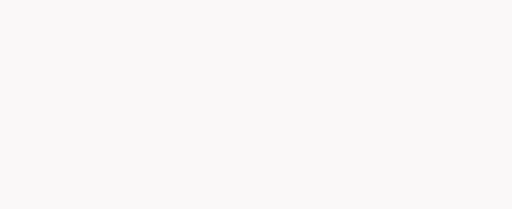
t = 0.00 s
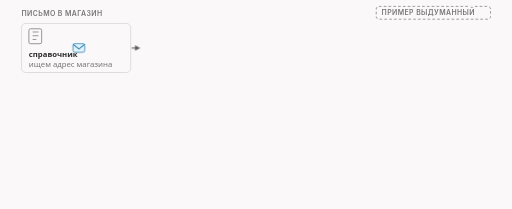
t = 1.67 s
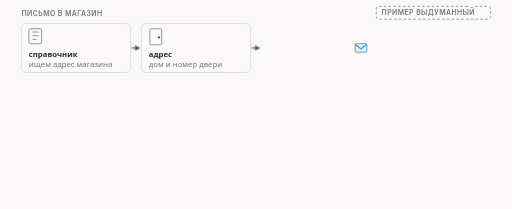
t = 3.33 s
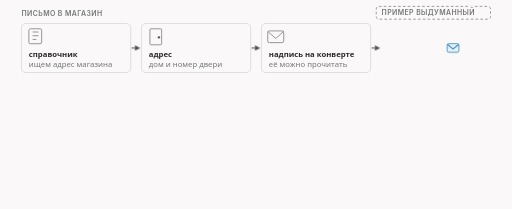
t = 5.00 s
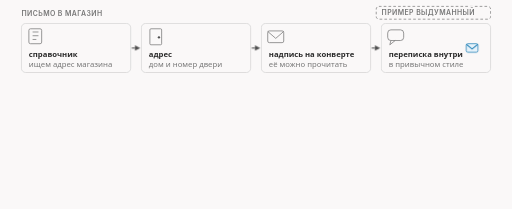
t = 6.67 s
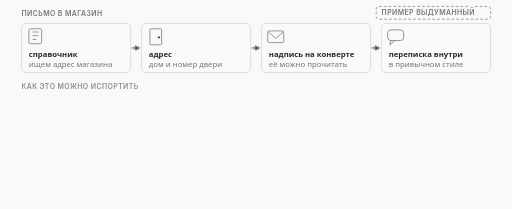
t = 8.33 s

The animated SVG that drew these frames (rendered in a browser with its animation timeline set to each time). Animation: 21 CSS @keyframes rules; frames cover the first 8.33 s, repeats indefinitely.

<svg xmlns="http://www.w3.org/2000/svg" class="v00-s02-letter-four-steps" viewBox="0 0 960 392" width="960" height="392" role="img" aria-labelledby="v00-s02-letter-four-steps-t v00-s02-letter-four-steps-d">
<title id="v00-s02-letter-four-steps-t">Письмо в магазин: четыре шага</title>
<desc id="v00-s02-letter-four-steps-d">Выдуманный пример письма в магазин показывает четыре места, где можно помешать: справочник адресов, адрес и дверь, надпись на конверте и стиль переписки; у запроса в сети те же четыре шага, это DNS, адрес и порт, имя сайта в первом сообщении и сигнатура протокола, и каждый шаг можно испортить по-своему.</desc>
<style>.v00-s02-letter-four-steps{--fg:var(--dark,#2b2b2b);--fg2:var(--darkgray,#4e4e4e);--mute:var(--gray,#767676);--line:var(--lightgray,#d4d4d4);--acc:var(--secondary,#1f7fb5);--tint:var(--highlight,rgba(178,225,255,.28));--bg:var(--light,#faf8f8);--rej:#c4372b;--rejt:rgba(196,55,43,.10);--ok:#237a4b;--okt:rgba(35,122,75,.11);--amb:#a8610a;--ambt:rgba(168,97,10,.13)}
@media (prefers-color-scheme:dark){.v00-s02-letter-four-steps{--fg:var(--dark,#ebebec);--fg2:var(--darkgray,#d4d4d4);--mute:var(--gray,#9a9a9a);--line:var(--lightgray,#4a474a);--acc:var(--secondary,#b2e1ff);--tint:var(--highlight,rgba(178,225,255,.14));--bg:var(--light,#161618);--rej:#ff8f80;--rejt:rgba(255,143,128,.14);--ok:#7fd9a1;--okt:rgba(127,217,161,.13);--amb:#f0b866;--ambt:rgba(240,184,102,.14)}}
.v00-s02-letter-four-steps .bg{fill:var(--bg)}
.v00-s02-letter-four-steps text{font-family:var(--bodyFont,'Source Sans 3'),system-ui,-apple-system,'Segoe UI',Roboto,sans-serif;font-size:16px;fill:var(--fg2);paint-order:stroke;stroke:var(--bg);stroke-width:4px;stroke-linejoin:round}
.v00-s02-letter-four-steps .tk{font-weight:600;fill:var(--fg)}
.v00-s02-letter-four-steps .sm{font-size:14.5px}
.v00-s02-letter-four-steps .m{font-family:var(--codeFont,'JetBrains Mono'),ui-monospace,'Cascadia Code',Consolas,monospace;font-size:14.5px}
.v00-s02-letter-four-steps .mk{font-family:var(--codeFont,'JetBrains Mono'),ui-monospace,'Cascadia Code',Consolas,monospace;font-size:14.5px;font-weight:600;fill:var(--fg)}
.v00-s02-letter-four-steps .hx{font-family:var(--codeFont,'JetBrains Mono'),ui-monospace,'Cascadia Code',Consolas,monospace;font-size:14px;font-weight:600;fill:var(--fg);stroke:none}
.v00-s02-letter-four-steps .ix{font-family:var(--codeFont,'JetBrains Mono'),ui-monospace,'Cascadia Code',Consolas,monospace;font-size:13px;fill:var(--mute);stroke:none}
.v00-s02-letter-four-steps .ml{font-family:var(--codeFont,'JetBrains Mono'),ui-monospace,'Cascadia Code',Consolas,monospace;font-size:17px;font-weight:600;fill:var(--fg)}
.v00-s02-letter-four-steps .cap{font-family:var(--headerFont,Inter),system-ui,-apple-system,'Segoe UI',Roboto,sans-serif;font-size:13px;font-weight:600;letter-spacing:.06em;text-transform:uppercase;fill:var(--mute)}
.v00-s02-letter-four-steps .mu{fill:var(--mute)}.v00-s02-letter-four-steps .fg{fill:var(--fg)}.v00-s02-letter-four-steps .acc{fill:var(--acc)}.v00-s02-letter-four-steps .rej{fill:var(--rej)}.v00-s02-letter-four-steps .ok{fill:var(--ok)}.v00-s02-letter-four-steps .amb{fill:var(--amb)}
.v00-s02-letter-four-steps .c{text-anchor:middle}.v00-s02-letter-four-steps .r{text-anchor:end}.v00-s02-letter-four-steps .ns{stroke:none}
.v00-s02-letter-four-steps .bx{fill:var(--bg);stroke:var(--line);stroke-width:1.4}
.v00-s02-letter-four-steps .bxs{fill:var(--bg);stroke:var(--mute);stroke-width:1.4}
.v00-s02-letter-four-steps .bxa{fill:var(--tint);stroke:var(--acc);stroke-width:1.4}
.v00-s02-letter-four-steps .bxr{fill:var(--rejt);stroke:var(--rej);stroke-width:1.4}
.v00-s02-letter-four-steps .bxo{fill:var(--okt);stroke:var(--ok);stroke-width:1.4}
.v00-s02-letter-four-steps .bxb{fill:var(--ambt);stroke:var(--amb);stroke-width:1.4}
.v00-s02-letter-four-steps .pl{fill:var(--bg);stroke:var(--fg);stroke-width:1.6}
.v00-s02-letter-four-steps .fs{fill:var(--mute);fill-opacity:.22;stroke:none}
.v00-s02-letter-four-steps .bxn{fill:none;stroke:var(--fg);stroke-width:2}
.v00-s02-letter-four-steps .bxrd{fill:none;stroke:var(--rej);stroke-width:2.4;stroke-dasharray:6 4}
.v00-s02-letter-four-steps .bxd{fill:none;stroke:var(--mute);stroke-width:1.3;stroke-dasharray:5 4}
.v00-s02-letter-four-steps .fa{fill:var(--tint);stroke:none}.v00-s02-letter-four-steps .fr{fill:var(--rejt);stroke:none}.v00-s02-letter-four-steps .fb{fill:var(--ambt);stroke:none}.v00-s02-letter-four-steps .fo{fill:var(--okt);stroke:none}
.v00-s02-letter-four-steps .lm{fill:none;stroke:var(--mute);stroke-width:1.4}
.v00-s02-letter-four-steps .lmd{fill:none;stroke:var(--mute);stroke-width:1.4;stroke-dasharray:5 4}
.v00-s02-letter-four-steps .la{fill:none;stroke:var(--acc);stroke-width:2}
.v00-s02-letter-four-steps .lf{fill:none;stroke:var(--fg2);stroke-width:2}
.v00-s02-letter-four-steps .lr{fill:none;stroke:var(--rej);stroke-width:2.4}
.v00-s02-letter-four-steps .lcut{fill:none;stroke:var(--rej);stroke-width:1.8;stroke-dasharray:6 4}
.v00-s02-letter-four-steps .lb{fill:none;stroke:var(--amb);stroke-width:2}
.v00-s02-letter-four-steps .lo{fill:none;stroke:var(--ok);stroke-width:2.4}
.v00-s02-letter-four-steps .hf{fill:var(--fg2)}.v00-s02-letter-four-steps .ha{fill:var(--acc)}.v00-s02-letter-four-steps .hr{fill:var(--rej)}.v00-s02-letter-four-steps .hm{fill:var(--mute)}.v00-s02-letter-four-steps .hb{fill:var(--amb)}
.v00-s02-letter-four-steps .fun{fill:var(--tint);stroke:var(--acc);stroke-width:1;stroke-opacity:.55}
.v00-s02-letter-four-steps .a{animation-duration:30s;animation-timing-function:cubic-bezier(.3,.6,.25,1);animation-iteration-count:infinite;animation-fill-mode:both}
@media (prefers-reduced-motion:reduce){.v00-s02-letter-four-steps .a{animation:none}.v00-s02-letter-four-steps .tr{display:none}}.v00-s02-letter-four-steps .bn{font-size:36px;font-weight:700;fill:var(--fg);stroke:none}.v00-s02-letter-four-steps .lg{font-size:19px;font-weight:600;fill:var(--fg)}.v00-s02-letter-four-steps .mn{font-family:var(--codeFont,'JetBrains Mono'),ui-monospace,'Cascadia Code',Consolas,monospace;font-size:13px}.v00-s02-letter-four-steps .fl{fill:var(--bg);stroke:none}.v00-s02-letter-four-steps .bxw{fill:var(--bg);stroke:var(--amb);stroke-width:1.4;stroke-dasharray:5 4}.v00-s02-letter-four-steps .ico{fill:none;stroke:var(--fg2);stroke-width:1.8;stroke-linecap:round;stroke-linejoin:round}.v00-s02-letter-four-steps .icof{fill:var(--fg2);stroke:none}.v00-s02-letter-four-steps .icoa{fill:none;stroke:var(--acc);stroke-width:1.8;stroke-linecap:round;stroke-linejoin:round}.v00-s02-letter-four-steps .bxt{fill:var(--bg);stroke:var(--fg);stroke-width:1.6}.v00-s02-letter-four-steps .hlt{fill:var(--acc);font-weight:600}.v00-s02-letter-four-steps .hla{fill:var(--amb);font-weight:600}.v00-s02-letter-four-steps .spin{animation:v00-s02-letter-four-steps-spin 1.1s linear infinite;transform-box:fill-box;transform-origin:center}@keyframes v00-s02-letter-four-steps-spin{to{transform:rotate(360deg)}}@media (prefers-reduced-motion:reduce){.v00-s02-letter-four-steps .spin{animation:none}}.v00-s02-letter-four-steps .lbd{fill:none;stroke:var(--amb);stroke-width:2;stroke-dasharray:5 4}.v00-s02-letter-four-steps .gry{fill:var(--mute);fill-opacity:.12;stroke:none}.v00-s02-letter-four-steps .dk{fill:var(--fg2);stroke:none}.v00-s02-letter-four-steps .thin{fill:none;stroke:var(--line);stroke-width:1}.v00-s02-letter-four-steps .fg2{fill:var(--fg2)}@keyframes v00-s02-letter-four-steps-k1{0.0%{opacity:0}0.667%{opacity:0}3.333%{opacity:1}94.333%{opacity:1}96.333%{opacity:0}100%{opacity:0}}.v00-s02-letter-four-steps .e1{animation-name:v00-s02-letter-four-steps-k1}@keyframes v00-s02-letter-four-steps-k2{0.0%{opacity:0;transform:translate(0px,-6px)}2.667%{opacity:0;transform:translate(0px,-6px)}5.333%{opacity:1;transform:translate(0px,0px)}94.333%{opacity:1;transform:translate(0px,0px)}96.333%{opacity:0;transform:translate(0px,-6px)}100%{opacity:0;transform:translate(0px,-6px)}}.v00-s02-letter-four-steps .e2{animation-name:v00-s02-letter-four-steps-k2}@keyframes v00-s02-letter-four-steps-k3{0.0%{opacity:0}4%{opacity:0}6.667%{opacity:1}94.333%{opacity:1}96.333%{opacity:0}100%{opacity:0}}.v00-s02-letter-four-steps .e3{animation-name:v00-s02-letter-four-steps-k3}@keyframes v00-s02-letter-four-steps-k4{0.0%{opacity:0;transform:translate(0px,-6px)}8%{opacity:0;transform:translate(0px,-6px)}10.667%{opacity:1;transform:translate(0px,0px)}94.333%{opacity:1;transform:translate(0px,0px)}96.333%{opacity:0;transform:translate(0px,-6px)}100%{opacity:0;transform:translate(0px,-6px)}}.v00-s02-letter-four-steps .e4{animation-name:v00-s02-letter-four-steps-k4}@keyframes v00-s02-letter-four-steps-k5{0.0%{opacity:0}9.333%{opacity:0}12%{opacity:1}94.333%{opacity:1}96.333%{opacity:0}100%{opacity:0}}.v00-s02-letter-four-steps .e5{animation-name:v00-s02-letter-four-steps-k5}@keyframes v00-s02-letter-four-steps-k6{0.0%{opacity:0;transform:translate(0px,-6px)}13.333%{opacity:0;transform:translate(0px,-6px)}16%{opacity:1;transform:translate(0px,0px)}94.333%{opacity:1;transform:translate(0px,0px)}96.333%{opacity:0;transform:translate(0px,-6px)}100%{opacity:0;transform:translate(0px,-6px)}}.v00-s02-letter-four-steps .e6{animation-name:v00-s02-letter-four-steps-k6}@keyframes v00-s02-letter-four-steps-k7{0.0%{opacity:0}14.667%{opacity:0}17.333%{opacity:1}94.333%{opacity:1}96.333%{opacity:0}100%{opacity:0}}.v00-s02-letter-four-steps .e7{animation-name:v00-s02-letter-four-steps-k7}@keyframes v00-s02-letter-four-steps-k8{0.0%{opacity:0;transform:translate(0px,-6px)}18.667%{opacity:0;transform:translate(0px,-6px)}21.333%{opacity:1;transform:translate(0px,0px)}94.333%{opacity:1;transform:translate(0px,0px)}96.333%{opacity:0;transform:translate(0px,-6px)}100%{opacity:0;transform:translate(0px,-6px)}}.v00-s02-letter-four-steps .e8{animation-name:v00-s02-letter-four-steps-k8}@keyframes v00-s02-letter-four-steps-k9{0.0%{opacity:0;transform:translate(66px,90px)}3.333%{opacity:0;transform:translate(66px,90px)}4.667%{opacity:1;transform:translate(66px,90px)}23.333%{opacity:1;transform:translate(886px,90px)}24.667%{opacity:0;transform:translate(886px,90px)}100%{opacity:0;transform:translate(886px,90px)}}.v00-s02-letter-four-steps .e9{animation-name:v00-s02-letter-four-steps-k9}@keyframes v00-s02-letter-four-steps-k10{0.0%{opacity:0;transform:translate(0px,-6px)}26.667%{opacity:0;transform:translate(0px,-6px)}29.333%{opacity:1;transform:translate(0px,0px)}94.333%{opacity:1;transform:translate(0px,0px)}96.333%{opacity:0;transform:translate(0px,-6px)}100%{opacity:0;transform:translate(0px,-6px)}}.v00-s02-letter-four-steps .e10{animation-name:v00-s02-letter-four-steps-k10}@keyframes v00-s02-letter-four-steps-k11{0.0%{opacity:0;transform:translate(0px,-6px)}28.667%{opacity:0;transform:translate(0px,-6px)}31.333%{opacity:1;transform:translate(0px,0px)}94.333%{opacity:1;transform:translate(0px,0px)}96.333%{opacity:0;transform:translate(0px,-6px)}100%{opacity:0;transform:translate(0px,-6px)}}.v00-s02-letter-four-steps .e11{animation-name:v00-s02-letter-four-steps-k11}@keyframes v00-s02-letter-four-steps-k12{0.0%{opacity:0;transform:translate(0px,-6px)}32%{opacity:0;transform:translate(0px,-6px)}34.667%{opacity:1;transform:translate(0px,0px)}94.333%{opacity:1;transform:translate(0px,0px)}96.333%{opacity:0;transform:translate(0px,-6px)}100%{opacity:0;transform:translate(0px,-6px)}}.v00-s02-letter-four-steps .e12{animation-name:v00-s02-letter-four-steps-k12}@keyframes v00-s02-letter-four-steps-k13{0.0%{opacity:0;transform:translate(0px,-6px)}35.333%{opacity:0;transform:translate(0px,-6px)}38%{opacity:1;transform:translate(0px,0px)}94.333%{opacity:1;transform:translate(0px,0px)}96.333%{opacity:0;transform:translate(0px,-6px)}100%{opacity:0;transform:translate(0px,-6px)}}.v00-s02-letter-four-steps .e13{animation-name:v00-s02-letter-four-steps-k13}@keyframes v00-s02-letter-four-steps-k14{0.0%{opacity:0;transform:translate(0px,-6px)}38.667%{opacity:0;transform:translate(0px,-6px)}41.333%{opacity:1;transform:translate(0px,0px)}94.333%{opacity:1;transform:translate(0px,0px)}96.333%{opacity:0;transform:translate(0px,-6px)}100%{opacity:0;transform:translate(0px,-6px)}}.v00-s02-letter-four-steps .e14{animation-name:v00-s02-letter-four-steps-k14}@keyframes v00-s02-letter-four-steps-k15{0.0%{opacity:0;transform:translate(0px,-6px)}45%{opacity:0;transform:translate(0px,-6px)}47.667%{opacity:1;transform:translate(0px,0px)}94.333%{opacity:1;transform:translate(0px,0px)}96.333%{opacity:0;transform:translate(0px,-6px)}100%{opacity:0;transform:translate(0px,-6px)}}.v00-s02-letter-four-steps .e15{animation-name:v00-s02-letter-four-steps-k15}@keyframes v00-s02-letter-four-steps-k16{0.0%{opacity:0;transform:translate(0px,-6px)}47.333%{opacity:0;transform:translate(0px,-6px)}50%{opacity:1;transform:translate(0px,0px)}94.333%{opacity:1;transform:translate(0px,0px)}96.333%{opacity:0;transform:translate(0px,-6px)}100%{opacity:0;transform:translate(0px,-6px)}}.v00-s02-letter-four-steps .e16{animation-name:v00-s02-letter-four-steps-k16}@keyframes v00-s02-letter-four-steps-k17{0.0%{opacity:0;transform:translate(0px,-6px)}50.667%{opacity:0;transform:translate(0px,-6px)}53.333%{opacity:1;transform:translate(0px,0px)}94.333%{opacity:1;transform:translate(0px,0px)}96.333%{opacity:0;transform:translate(0px,-6px)}100%{opacity:0;transform:translate(0px,-6px)}}.v00-s02-letter-four-steps .e17{animation-name:v00-s02-letter-four-steps-k17}@keyframes v00-s02-letter-four-steps-k18{0.0%{opacity:0;transform:translate(0px,-6px)}54%{opacity:0;transform:translate(0px,-6px)}56.667%{opacity:1;transform:translate(0px,0px)}94.333%{opacity:1;transform:translate(0px,0px)}96.333%{opacity:0;transform:translate(0px,-6px)}100%{opacity:0;transform:translate(0px,-6px)}}.v00-s02-letter-four-steps .e18{animation-name:v00-s02-letter-four-steps-k18}@keyframes v00-s02-letter-four-steps-k19{0.0%{opacity:0;transform:translate(0px,-6px)}57.333%{opacity:0;transform:translate(0px,-6px)}60%{opacity:1;transform:translate(0px,0px)}94.333%{opacity:1;transform:translate(0px,0px)}96.333%{opacity:0;transform:translate(0px,-6px)}100%{opacity:0;transform:translate(0px,-6px)}}.v00-s02-letter-four-steps .e19{animation-name:v00-s02-letter-four-steps-k19}@keyframes v00-s02-letter-four-steps-k20{0.0%{opacity:0;transform:translate(0px,-6px)}63.333%{opacity:0;transform:translate(0px,-6px)}66%{opacity:1;transform:translate(0px,0px)}94.333%{opacity:1;transform:translate(0px,0px)}96.333%{opacity:0;transform:translate(0px,-6px)}100%{opacity:0;transform:translate(0px,-6px)}}.v00-s02-letter-four-steps .e20{animation-name:v00-s02-letter-four-steps-k20}</style>
<rect class="bg" x="0" y="0" width="960" height="392"/>
<g class="a e1"><text class="cap" x="40" y="30">письмо в магазин</text><rect class="bxd" x="705.5" y="12" width="214.5" height="24" rx="5"/><text class="cap mu" x="715.5" y="28.5">ПРИМЕР ВЫДУМАННЫЙ</text></g>
<g class="a e2"><rect class="bx" x="40" y="44" width="205" height="92" rx="8"/><rect class="bxs" x="54" y="54" width="24" height="28" rx="3"/><path class="lm" d="M61 60L72 60"/><path class="lm" d="M61 67L72 67"/><path class="lm" d="M61 74L68 74"/><text class="tk sm" x="54" y="106">справочник</text><text class="sm mu" x="54" y="126">ищем адрес магазина</text></g>
<g class="a e3"><path class="lf" d="M247 90L253 90"/><polygon class="hf" points="263,90 253,95 253,85"/></g>
<g class="a e4"><rect class="bx" x="265" y="44" width="205" height="92" rx="8"/><rect class="bxs" x="281" y="54" width="22" height="30" rx="2"/><circle cx="298" cy="70" r="2.2" class="dk"/><text class="tk sm" x="279" y="106">адрес</text><text class="sm mu" x="279" y="126">дом и номер двери</text></g>
<g class="a e5"><path class="lf" d="M472 90L478 90"/><polygon class="hf" points="488,90 478,95 478,85"/></g>
<g class="a e6"><rect class="bx" x="490" y="44" width="205" height="92" rx="8"/><rect class="bxs" x="502" y="58" width="30" height="22" rx="3"/><path class="lm" d="M502 59L517 72L532 59"/><text class="tk sm" x="504" y="106">надпись на конверте</text><text class="sm mu" x="504" y="126">её можно прочитать</text></g>
<g class="a e7"><path class="lf" d="M697 90L703 90"/><polygon class="hf" points="713,90 703,95 703,85"/></g>
<g class="a e8"><rect class="bx" x="715" y="44" width="205" height="92" rx="8"/><rect class="bxs" x="727" y="56" width="30" height="20" rx="6"/><path class="lm" d="M733 76L731 84L741 76"/><text class="tk sm" x="729" y="106">переписка внутри</text><text class="sm mu" x="729" y="126">в привычном стиле</text></g>
<g class="a e9 tr"><rect class="bxa" x="-11" y="-8" width="22" height="16" rx="3"/><path class="la" d="M-11 -7L0 2L11 -7"/></g>
<g class="a e10"><text class="cap" x="40" y="168">как это можно испортить</text></g>
<g class="a e11"><rect class="bxr" x="40" y="178" width="205" height="52" rx="8"/><path class="lr" d="M54 196L68 210M68 196L54 210"/><text class="tk sm rej" x="80" y="199">подменить</text><text class="sm rej" x="80" y="219">запись</text></g>
<g class="a e12"><rect class="bxr" x="265" y="178" width="205" height="52" rx="8"/><path class="lr" d="M279 196L293 210M293 196L279 210"/><text class="tk sm rej" x="305" y="199">закрыть</text><text class="sm rej" x="305" y="219">дверь</text></g>
<g class="a e13"><rect class="bxr" x="490" y="178" width="205" height="52" rx="8"/><path class="lr" d="M504 196L518 210M518 196L504 210"/><text class="tk sm rej" x="530" y="199">придраться</text><text class="sm rej" x="530" y="219">к надписи</text></g>
<g class="a e14"><rect class="bxr" x="715" y="178" width="205" height="52" rx="8"/><path class="lr" d="M729 196L743 210M743 196L729 210"/><text class="tk sm rej" x="755" y="199">оборвать</text><text class="sm rej" x="755" y="219">переписку</text></g>
<g class="a e15"><text class="cap" x="40" y="256">то же самое у запроса в сети</text></g>
<g class="a e16"><rect class="bxa" x="40" y="266" width="205" height="62" rx="8"/><text class="tk" x="54" y="292">DNS</text><text class="sm" x="54" y="313">справочник адресов</text></g>
<g class="a e17"><rect class="bxa" x="265" y="266" width="205" height="62" rx="8"/><text class="tk" x="279" y="292">адрес и порт</text><text class="sm" x="279" y="313">дом и номер двери</text></g>
<g class="a e18"><rect class="bxa" x="490" y="266" width="205" height="62" rx="8"/><text class="tk" x="504" y="292">имя сайта</text><text class="sm" x="504" y="313">в первом сообщении</text></g>
<g class="a e19"><rect class="bxa" x="715" y="266" width="205" height="62" rx="8"/><text class="tk" x="729" y="292">сигнатура</text><text class="sm" x="729" y="313">вид протокола</text></g>
<g class="a e20"><text class="tk c" x="480" y="362">У запроса те же четыре шага, и у каждого свой симптом.</text></g>
</svg>
